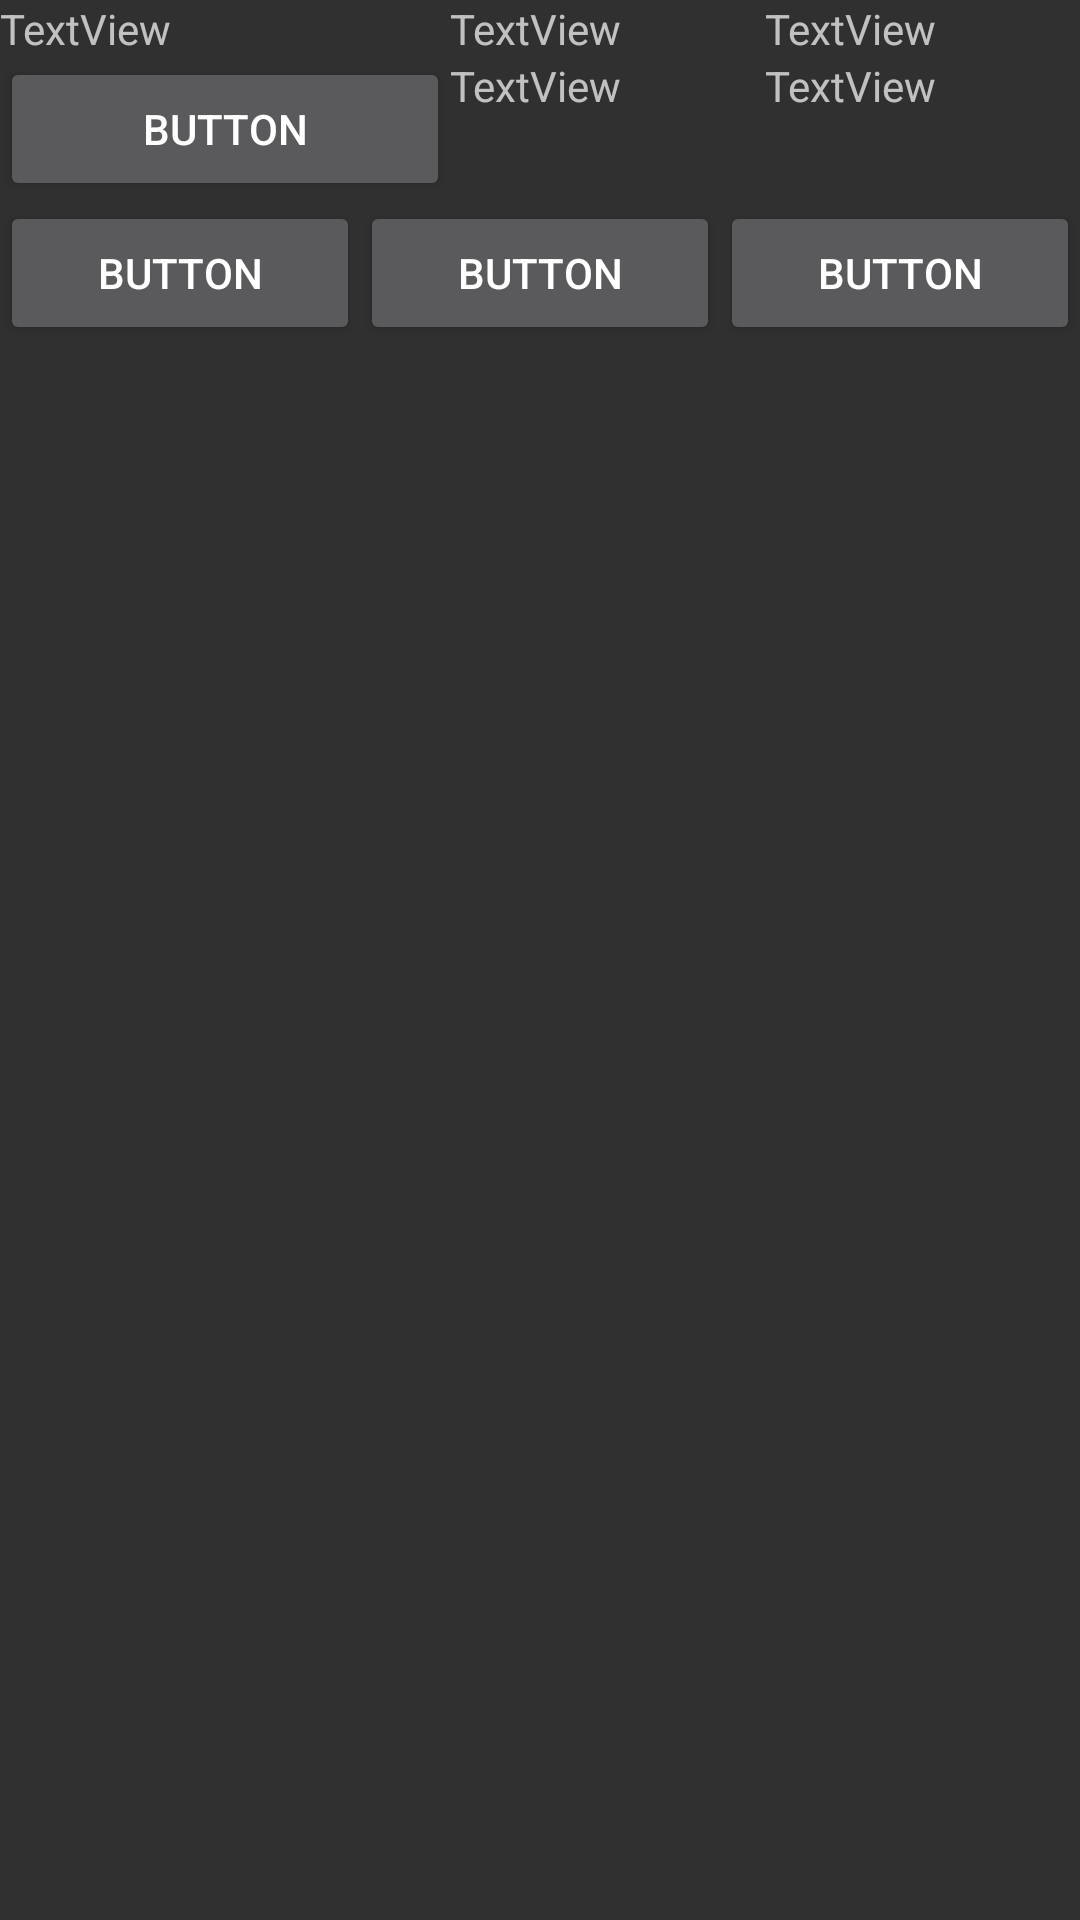

Here is an Android app screen rendered from its layout file. Give the layout XML and the strings, colors and styles it references.
<!-- AndroidManifest.xml: application theme globalTheme -->
<!-- res/layout/activity_menu.xml -->
<?xml version="1.0" encoding="utf-8"?>
<LinearLayout xmlns:android="http://schemas.android.com/apk/res/android"
    xmlns:app="http://schemas.android.com/apk/res-auto"
    xmlns:tools="http://schemas.android.com/tools"
    android:layout_width="match_parent"
    android:layout_height="match_parent"
    android:orientation="vertical"
    tools:context="com.example.dpo.buffetutn.Menu">


    <LinearLayout
        android:layout_width="match_parent"
        android:layout_height="wrap_content"
        android:orientation="horizontal">

        <LinearLayout
            android:layout_width="150dp"
            android:layout_height="wrap_content"
            android:orientation="vertical">

            <TextView
                android:id="@+id/textView3"
                android:layout_width="match_parent"
                android:layout_height="wrap_content"
                android:text="TextView" />

            <Button
                android:id="@+id/button"
                style="@style/Widget.AppCompat.Button"
                android:layout_width="match_parent"
                android:layout_height="wrap_content"
                android:text="Button" />

        </LinearLayout>

        <LinearLayout
            android:layout_width="match_parent"
            android:layout_height="match_parent"
            android:orientation="vertical">

            <LinearLayout
                android:layout_width="match_parent"
                android:layout_height="wrap_content"
                android:orientation="horizontal">

                <TextView
                    android:id="@+id/textView5"
                    android:layout_width="wrap_content"
                    android:layout_height="wrap_content"
                    android:layout_weight="1"
                    android:text="TextView" />

                <TextView
                    android:id="@+id/textView4"
                    android:layout_width="wrap_content"
                    android:layout_height="wrap_content"
                    android:layout_weight="1"
                    android:text="TextView" />
            </LinearLayout>

            <LinearLayout
                android:layout_width="match_parent"
                android:layout_height="wrap_content"
                android:orientation="horizontal">

                <TextView
                    android:id="@+id/textView7"
                    android:layout_width="wrap_content"
                    android:layout_height="wrap_content"
                    android:layout_weight="1"
                    android:text="TextView" />

                <TextView
                    android:id="@+id/textView6"
                    android:layout_width="wrap_content"
                    android:layout_height="wrap_content"
                    android:layout_weight="1"
                    android:text="TextView" />
            </LinearLayout>
        </LinearLayout>
    </LinearLayout>

    <LinearLayout
        android:layout_width="match_parent"
        android:layout_height="wrap_content"
        android:orientation="horizontal">

        <Button
            android:id="@+id/button4"
            android:layout_width="wrap_content"
            android:layout_height="wrap_content"
            android:layout_weight="1"
            android:text="Button" />

        <Button
            android:id="@+id/button3"
            android:layout_width="wrap_content"
            android:layout_height="wrap_content"
            android:layout_weight="1"
            android:text="Button" />

        <Button
            android:id="@+id/button2"
            android:layout_width="wrap_content"
            android:layout_height="wrap_content"
            android:layout_weight="1"
            android:text="Button" />
    </LinearLayout>

    <android.support.v7.widget.RecyclerView
        android:id="@+id/list"
        android:layout_width="match_parent"
        android:layout_height="match_parent"
        android:scrollbars="vertical" >

    </android.support.v7.widget.RecyclerView>


</LinearLayout>
<!-- resources referenced by this layout -->
<resources>
  <style name="globalTheme" parent="Theme.AppCompat.NoActionBar">
          <item name="colorPrimary">@color/colorPrimary</item>
          <item name="colorPrimaryDark">@color/colorPrimaryDark</item>
          <item name="colorAccent">@color/colorAccent</item>
      </style>
  <!-- not gathered from this repository: default colours our renderer supplied (Android Studio template values) -->
  <color name="colorPrimary">#FF6200EE</color>
  <color name="colorPrimaryDark">#FF3700B3</color>
  <color name="colorAccent">#FF03DAC5</color>
</resources>
